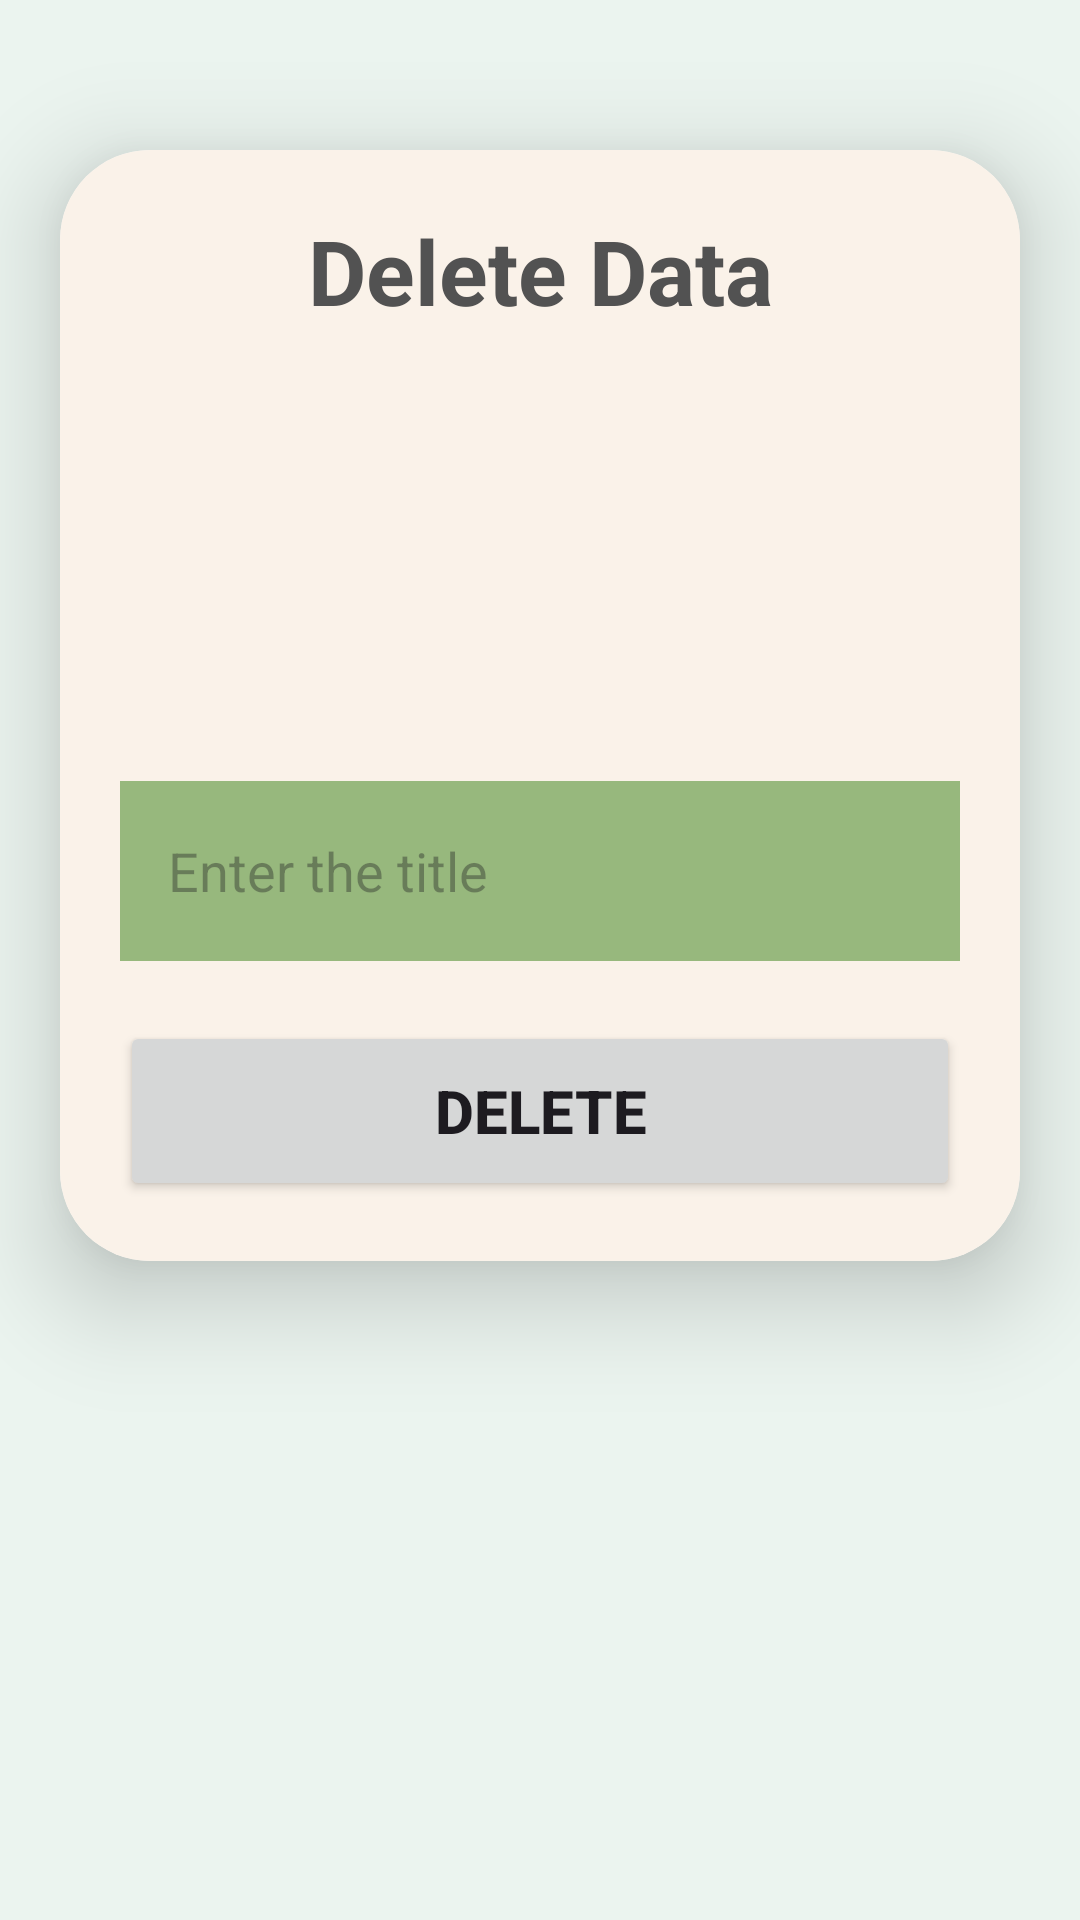

Layout XML and referenced resources for this Android screen:
<!-- AndroidManifest.xml: application theme Theme.GreenGuardians -->
<!-- res/layout/activity_delete_by_supplier.xml -->
<?xml version="1.0" encoding="utf-8"?>
<ScrollView
    xmlns:android="http://schemas.android.com/apk/res/android"
    xmlns:app="http://schemas.android.com/apk/res-auto"
    android:id="@+id/main"
    xmlns:tools="http://schemas.android.com/tools"
    android:layout_width="match_parent"
    android:layout_height="match_parent"
    android:background="@color/lightgreen"
    android:orientation="vertical"
    tools:context=".DeleteBySupplier">

    <androidx.cardview.widget.CardView
        android:layout_width="match_parent"
        android:layout_height="wrap_content"
        android:layout_marginTop="50dp"
        android:layout_marginEnd="20dp"
        android:layout_marginStart="20dp"
        app:cardCornerRadius="30dp"
        app:cardElevation="20dp">

        <LinearLayout
            android:layout_width="match_parent"
            android:layout_height="wrap_content"
            android:layout_gravity="center_horizontal"
            android:background="@color/beige"
            android:orientation="vertical"
            android:padding="20dp">

            <TextView
                android:layout_width="match_parent"
                android:layout_height="wrap_content"
                android:text="Delete Data"
                android:textAlignment="center"
                android:textColor="@color/gray"
                android:textStyle="bold"
                android:textSize="30sp" />

            <EditText
                android:id="@+id/supplierDeleteText"
                android:layout_width="match_parent"
                android:layout_height="60dp"
                android:layout_marginTop="150dp"
                android:background="@color/green"
                android:gravity="start|center_vertical"
                android:hint="Enter the title"
                android:padding="16dp"
                android:textColor="@color/gray" />

            <Button
                android:id="@+id/supplierDeleteThis"
                android:layout_width="match_parent"
                android:layout_height="60dp"
                android:layout_marginTop="20dp"
                android:text="Delete"
                android:textSize="20sp"
                android:textStyle="bold"
                app:cornerRadius="20dp" />

        </LinearLayout>

    </androidx.cardview.widget.CardView>

</ScrollView>
<!-- resources referenced by this layout -->
<resources>
  <color name="beige">#FAF2E9</color>
  <color name="gray">#525252</color>
  <color name="green">#97B87D</color>
  <color name="lightgreen">#EBF4EF</color>
  <style name="Theme.GreenGuardians" parent="Base.Theme.GreenGuardians" />
  <style name="Base.Theme.GreenGuardians" parent="Theme.Material3.DayNight.NoActionBar">
          
          <item name="colorPrimary">@color/gray</item>
          <item name="android:windowBackground">@color/lightgreen</item>
      </style>
</resources>
